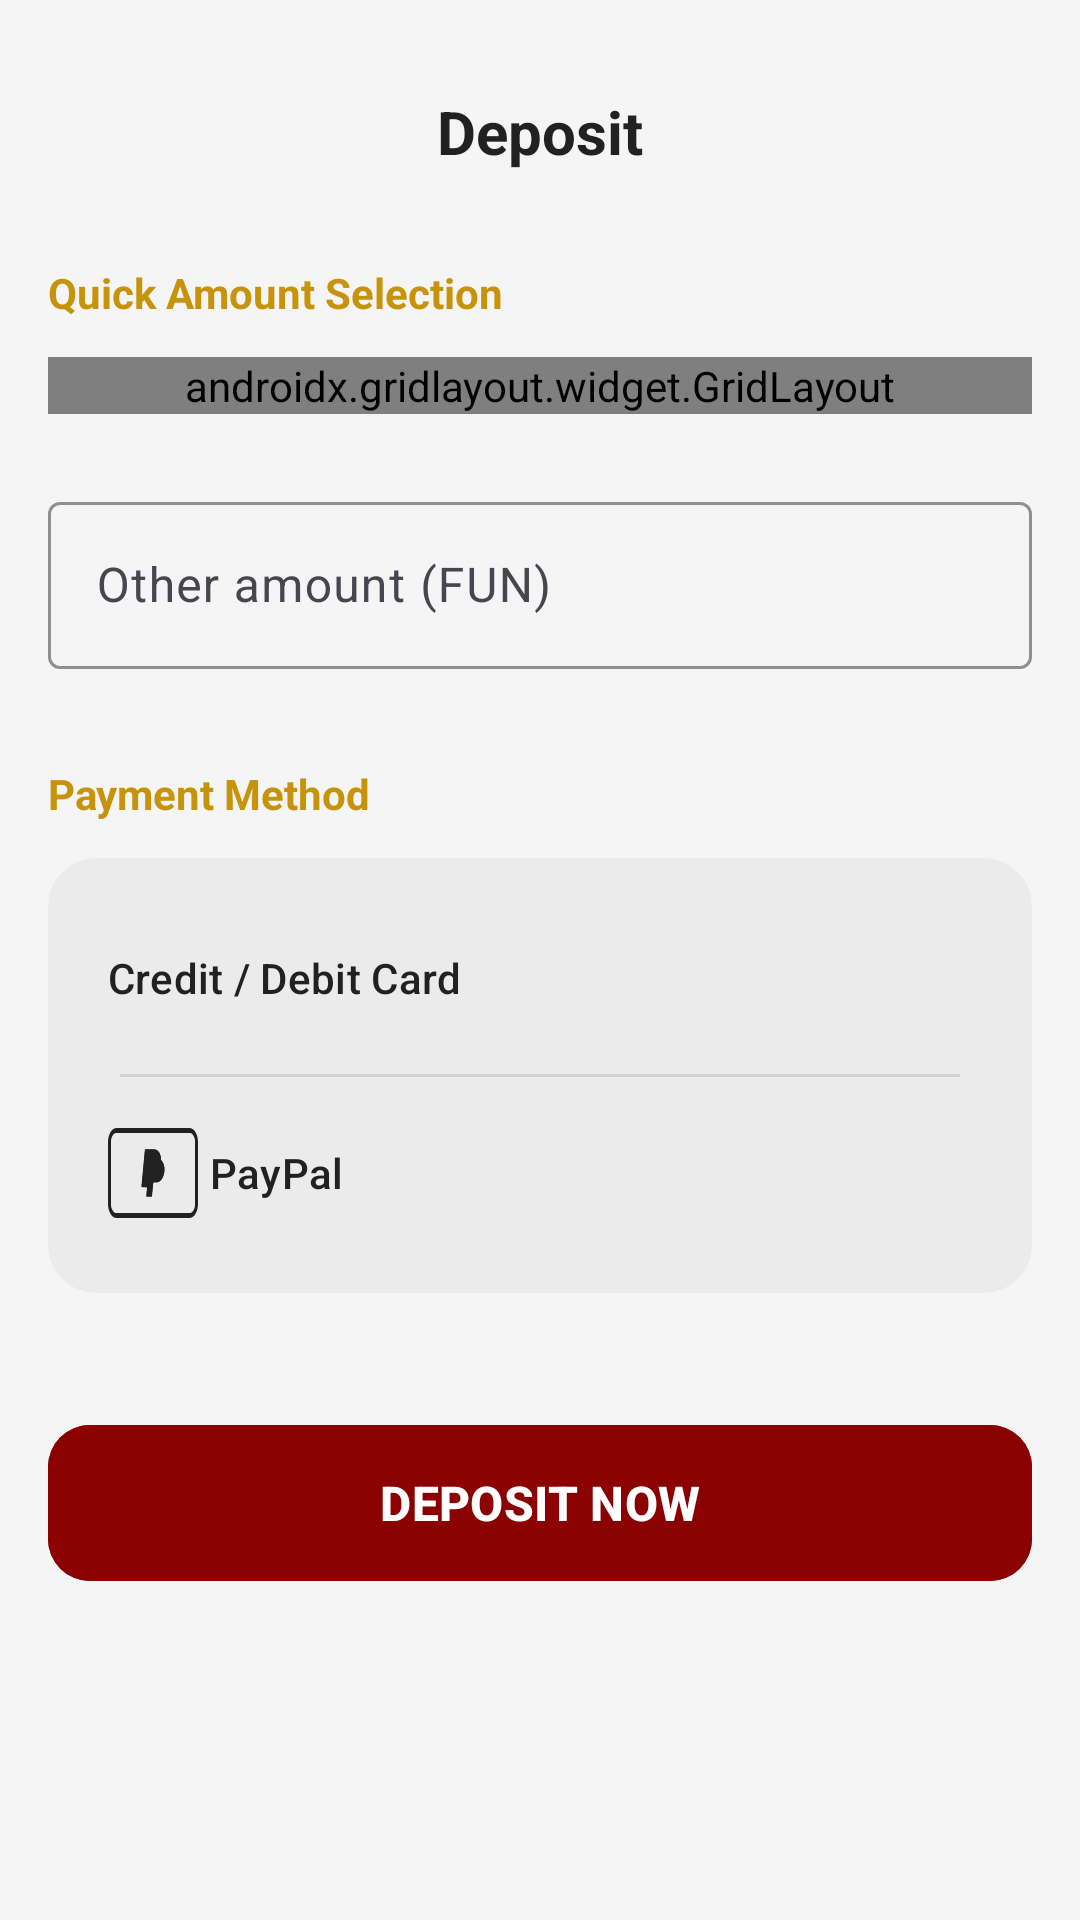

Reconstruct the res/layout file that produces this screen, plus the resources it refers to.
<!-- AndroidManifest.xml: application theme Theme.GoldenBet -->
<!-- res/layout/fragment_deposit.xml -->
<?xml version="1.0" encoding="utf-8"?>
<androidx.core.widget.NestedScrollView
    xmlns:android="http://schemas.android.com/apk/res/android"
    xmlns:app="http://schemas.android.com/apk/res-auto"
    xmlns:tools="http://schemas.android.com/tools"
    android:layout_width="match_parent"
    android:layout_height="match_parent"
    android:fillViewport="true"
    android:background="?android:attr/windowBackground"
    tools:context=".view.mainMenu.home.deposit.DepositFragment">

    <LinearLayout
        android:layout_width="match_parent"
        android:layout_height="wrap_content"
        android:orientation="vertical"
        android:padding="16dp">

        <RelativeLayout
            android:layout_width="match_parent"
            android:layout_height="56dp"
            android:layout_marginBottom="16dp">

            <ImageButton
                android:id="@+id/depositBtnBack"
                android:layout_width="48dp"
                android:layout_height="48dp"
                android:layout_alignParentStart="true"
                android:layout_centerVertical="true"
                android:background="?attr/selectableItemBackgroundBorderless"
                android:src="@drawable/ic_back"
                app:tint="?attr/colorOnSurface"
                android:contentDescription="Back" />

            <TextView
                android:layout_width="wrap_content"
                android:layout_height="wrap_content"
                android:layout_centerInParent="true"
                android:text="@string/deposit_header"
                android:textColor="?attr/colorOnSurface"
                android:textSize="20sp"
                android:textStyle="bold" />
        </RelativeLayout>

        <TextView
            android:layout_width="wrap_content"
            android:layout_height="wrap_content"
            android:text="@string/deposit_quick_select"
            android:textColor="?attr/colorSecondary"
            android:textSize="14sp"
            android:textStyle="bold"
            android:layout_marginBottom="12dp"/>

        <androidx.gridlayout.widget.GridLayout
            android:layout_width="match_parent"
            android:layout_height="wrap_content"
            app:columnCount="2"
            app:alignmentMode="alignMargins">

            <com.google.android.material.card.MaterialCardView
                android:id="@+id/cardAmount20"
                android:layout_width="0dp"
                android:layout_height="60dp"
                app:layout_columnWeight="1"
                android:layout_margin="4dp"
                app:cardCornerRadius="12dp"
                app:strokeWidth="1dp"
                app:cardBackgroundColor="?attr/colorSurface"
                android:clickable="true"
                android:focusable="true">

                <TextView
                    android:layout_width="match_parent"
                    android:layout_height="match_parent"
                    android:gravity="center"
                    android:text="20 FUN"
                    android:textColor="?attr/colorOnSurface"
                    android:textSize="18sp"
                    android:textStyle="bold" />
            </com.google.android.material.card.MaterialCardView>

            <com.google.android.material.card.MaterialCardView
                android:id="@+id/cardAmount50"
                android:layout_width="0dp"
                android:layout_height="60dp"
                app:layout_columnWeight="1"
                android:layout_margin="4dp"
                app:cardCornerRadius="12dp"
                app:cardBackgroundColor="?attr/colorSurface"
                android:clickable="true"
                android:focusable="true">

                <TextView
                    android:layout_width="match_parent"
                    android:layout_height="match_parent"
                    android:gravity="center"
                    android:text="50 FUN"
                    android:textColor="?attr/colorOnSurface"
                    android:textSize="18sp"
                    android:textStyle="bold" />
            </com.google.android.material.card.MaterialCardView>
        </androidx.gridlayout.widget.GridLayout>

        <com.google.android.material.textfield.TextInputLayout
            android:id="@+id/tilDepositAmount"
            style="@style/Widget.Material3.TextInputLayout.OutlinedBox"
            android:layout_width="match_parent"
            android:layout_height="wrap_content"
            android:layout_marginTop="24dp"
            android:hint="@string/deposit_custom_amount_hint"
            app:boxStrokeColor="@color/gold_classic"
            app:hintTextColor="@color/gold_classic">

            <com.google.android.material.textfield.TextInputEditText
                android:id="@+id/etDepositAmount"
                android:layout_width="match_parent"
                android:layout_height="wrap_content"
                android:inputType="numberDecimal"
                android:maxLength="6" />
        </com.google.android.material.textfield.TextInputLayout>

        <TextView
            android:layout_width="wrap_content"
            android:layout_height="wrap_content"
            android:text="@string/deposit_payment_methods_title"
            android:textColor="?attr/colorSecondary"
            android:textSize="14sp"
            android:textStyle="bold"
            android:layout_marginTop="32dp"
            android:layout_marginBottom="12dp"/>

        <com.google.android.material.card.MaterialCardView
            android:layout_width="match_parent"
            android:layout_height="wrap_content"
            app:cardCornerRadius="16dp"
            app:cardBackgroundColor="?attr/colorSurfaceVariant"
            app:strokeWidth="0dp">

            <LinearLayout
                android:layout_width="match_parent"
                android:layout_height="wrap_content"
                android:orientation="vertical"
                android:padding="8dp">

                <com.google.android.material.button.MaterialButton
                    android:id="@+id/btnMethodCard"
                    style="@style/Widget.Material3.Button.TextButton"
                    android:layout_width="match_parent"
                    android:layout_height="64dp"
                    android:checkable="true"
                    app:backgroundTint="@color/selector_payment_method_bg"
                    android:textColor="@color/selector_payment_method_content"
                    app:iconTint="@color/selector_payment_method_content"
                    android:text="@string/deposit_method_card"
                    app:icon="@drawable/ic_card"
                    app:iconSize="28dp"
                    android:gravity="start|center_vertical" />

                <View
                    android:layout_width="match_parent"
                    android:layout_height="1dp"
                    android:layout_marginHorizontal="16dp"
                    android:background="#1A000000" />

                <com.google.android.material.button.MaterialButton
                    android:id="@+id/btnMethodPaypal"
                    style="@style/Widget.Material3.Button.TextButton"
                    android:layout_width="match_parent"
                    android:layout_height="64dp"
                    android:checkable="true"
                    app:backgroundTint="@color/selector_payment_method_bg"
                    android:textColor="@color/selector_payment_method_content"
                    app:iconTint="@color/selector_payment_method_content"
                    android:text="@string/deposit_method_paypal"
                    app:icon="@drawable/ic_paypal"
                    app:iconSize="30dp"
                    android:gravity="start|center_vertical" />
            </LinearLayout>
        </com.google.android.material.card.MaterialCardView>

        <com.google.android.material.button.MaterialButton
            android:id="@+id/btnConfirmDeposit"
            android:layout_width="match_parent"
            android:layout_height="60dp"
            android:layout_marginTop="40dp"
            android:layout_marginBottom="24dp"
            android:text="@string/deposit_confirm_btn"
            android:textSize="16sp"
            android:textStyle="bold"
            app:cornerRadius="14dp"
            android:backgroundTint="@color/luxury_red"
            android:textColor="#FFFFFF"
            app:elevation="4dp" />

    </LinearLayout>
</androidx.core.widget.NestedScrollView>
<!-- resources referenced by this layout -->
<resources>
  <color name="gold_classic">#C6930A</color>
  <color name="luxury_red">#8B0000</color>
  <!-- drawable ic_paypal (drawable) -->
  <vector xmlns:android="http://schemas.android.com/apk/res/android"
      android:width="1000dp"
      android:height="597dp"
      android:viewportWidth="1000"
      android:viewportHeight="597">
    <path
        android:pathData="M94.1,0h811.8c25.9,0 49.4,10.6 66.5,27.6C989.4,44.7 1000,68.2 1000,94.1v408.8c0,25.9 -10.6,49.4 -27.6,66.5 -17,17 -40.6,27.6 -66.5,27.6L94.1,597c-25.9,0 -49.4,-10.6 -66.5,-27.6C10.6,552.3 0,528.8 0,502.9L0,94.1c0,-25.9 10.6,-49.4 27.6,-66.5C44.7,10.6 68.2,0 94.1,0zM905.9,32.4L94.1,32.4c-16.9,0 -32.4,6.9 -43.5,18.1S32.4,77.2 32.4,94.1v408.8c0,16.9 6.9,32.3 18.1,43.5 11.2,11.2 26.6,18.1 43.5,18.1h811.8c16.9,0 32.3,-6.9 43.5,-18.1 11.2,-11.2 18.1,-26.6 18.1,-43.5L967.6,94.1c0,-16.9 -6.9,-32.3 -18.1,-43.5 -11.2,-11.2 -26.6,-18.1 -43.5,-18.1z"
        android:fillColor="#808080"
        android:fillType="nonZero"/>
    <path
        android:pathData="M624.1,286c-7.2,41.2 -40.8,72.3 -84.9,72.3h-28c-5.7,0 -11.5,5.3 -12.4,11.1l-12.3,77.8c-0.7,4.4 -2.8,5.9 -7.3,5.9H434.2c-4.6,0 -5.6,-1.5 -4.9,-6l5.2,-53.8 -54.1,-2.8c-4.6,0 -6.2,-2.5 -5.6,-7l36.9,-233.9c0.7,-4.4 3.5,-6.3 7.9,-6.3h93.6c45,0 73.5,30.3 77,69.6 26.8,18.1 39.3,42.2 33.9,73z"
        android:fillColor="#001C64"
        android:fillType="nonZero"/>
    <path
        android:pathData="M448.1,306.2l-13.7,87.2 -8.7,54.7c-0.1,0.4 -0.1,0.7 -0.1,1.1 0,4.1 3.3,7.4 7.4,7.4l47.6,0a9.1,9.1 0,0 0,9 -7.7l12.5,-79.4c0.7,-4.4 4.5,-7.7 9,-7.7l28,0c44.1,-0.1 81.6,-32.2 88.3,-75.8 4.8,-30.9 -10.7,-59.1 -37.4,-73a70.5,70.5 0,0 1,-0.9 9.8c-6.8,43.5 -44.3,75.7 -88.3,75.7h-43.8c-4.5,0 -8.3,3.3 -9,7.7z"
        android:fillColor="#0070E0"
        android:fillType="nonZero"/>
    <path
        android:pathData="M434.4,393.4h-55.4c-4.1,-0 -7.4,-3.3 -7.4,-7.4 0,-0.4 0,-0.8 0.1,-1.1l37.3,-236.6c0.7,-4.4 4.5,-7.7 9,-7.7h95.1c45,0 77.8,32.8 77,72.5a83.3,83.3 0,0 0,-38.1 -9.2h-80c-4.5,0 -8.3,3.3 -9,7.7l-14.9,94.8 -13.7,87.2h-0z"
        android:fillColor="#003087"
        android:fillType="nonZero"/>
  </vector>
  <string name="deposit_confirm_btn">DEPOSIT NOW</string>
  <string name="deposit_custom_amount_hint">Other amount (FUN)</string>
  <string name="deposit_header">Deposit</string>
  <string name="deposit_method_card">Credit / Debit Card</string>
  <string name="deposit_method_paypal">PayPal</string>
  <string name="deposit_payment_methods_title">Payment Method</string>
  <string name="deposit_quick_select">Quick Amount Selection</string>
  <style name="Theme.GoldenBet" parent="Base.Theme.GoldenBet" />
  <style name="Base.Theme.GoldenBet" parent="Theme.Material3.DayNight.NoActionBar">
          <item name="android:windowBackground">@color/bg_light</item>
  
          <item name="colorSurface">@color/card_light</item>
  
          <item name="colorOnSurface">@color/text_dark</item>
  
          <item name="colorPrimary">@color/luxury_red</item>
  
          <item name="android:statusBarColor">@color/bg_light</item>
          <item name="android:windowLightStatusBar">true</item>
          <item name="colorSurfaceVariant">@color/input_bg_light</item>
          <item name="colorSecondary">@color/gold_classic</item>
          <item name="colorFilterActive">@color/filter_active_light</item>
          <item name="colorFilterUnselected">@color/filter_bg_unselected_light</item>
  
      </style>
  <color name="bg_light">#F5F5F5</color>
  <color name="card_light">#FFFFFF</color>
  <color name="text_dark">#212121</color>
  <color name="input_bg_light">#EBEBEB</color>
  <color name="filter_active_light">#D4AF37</color>
  <color name="filter_bg_unselected_light">#E0E0E0</color>
</resources>
